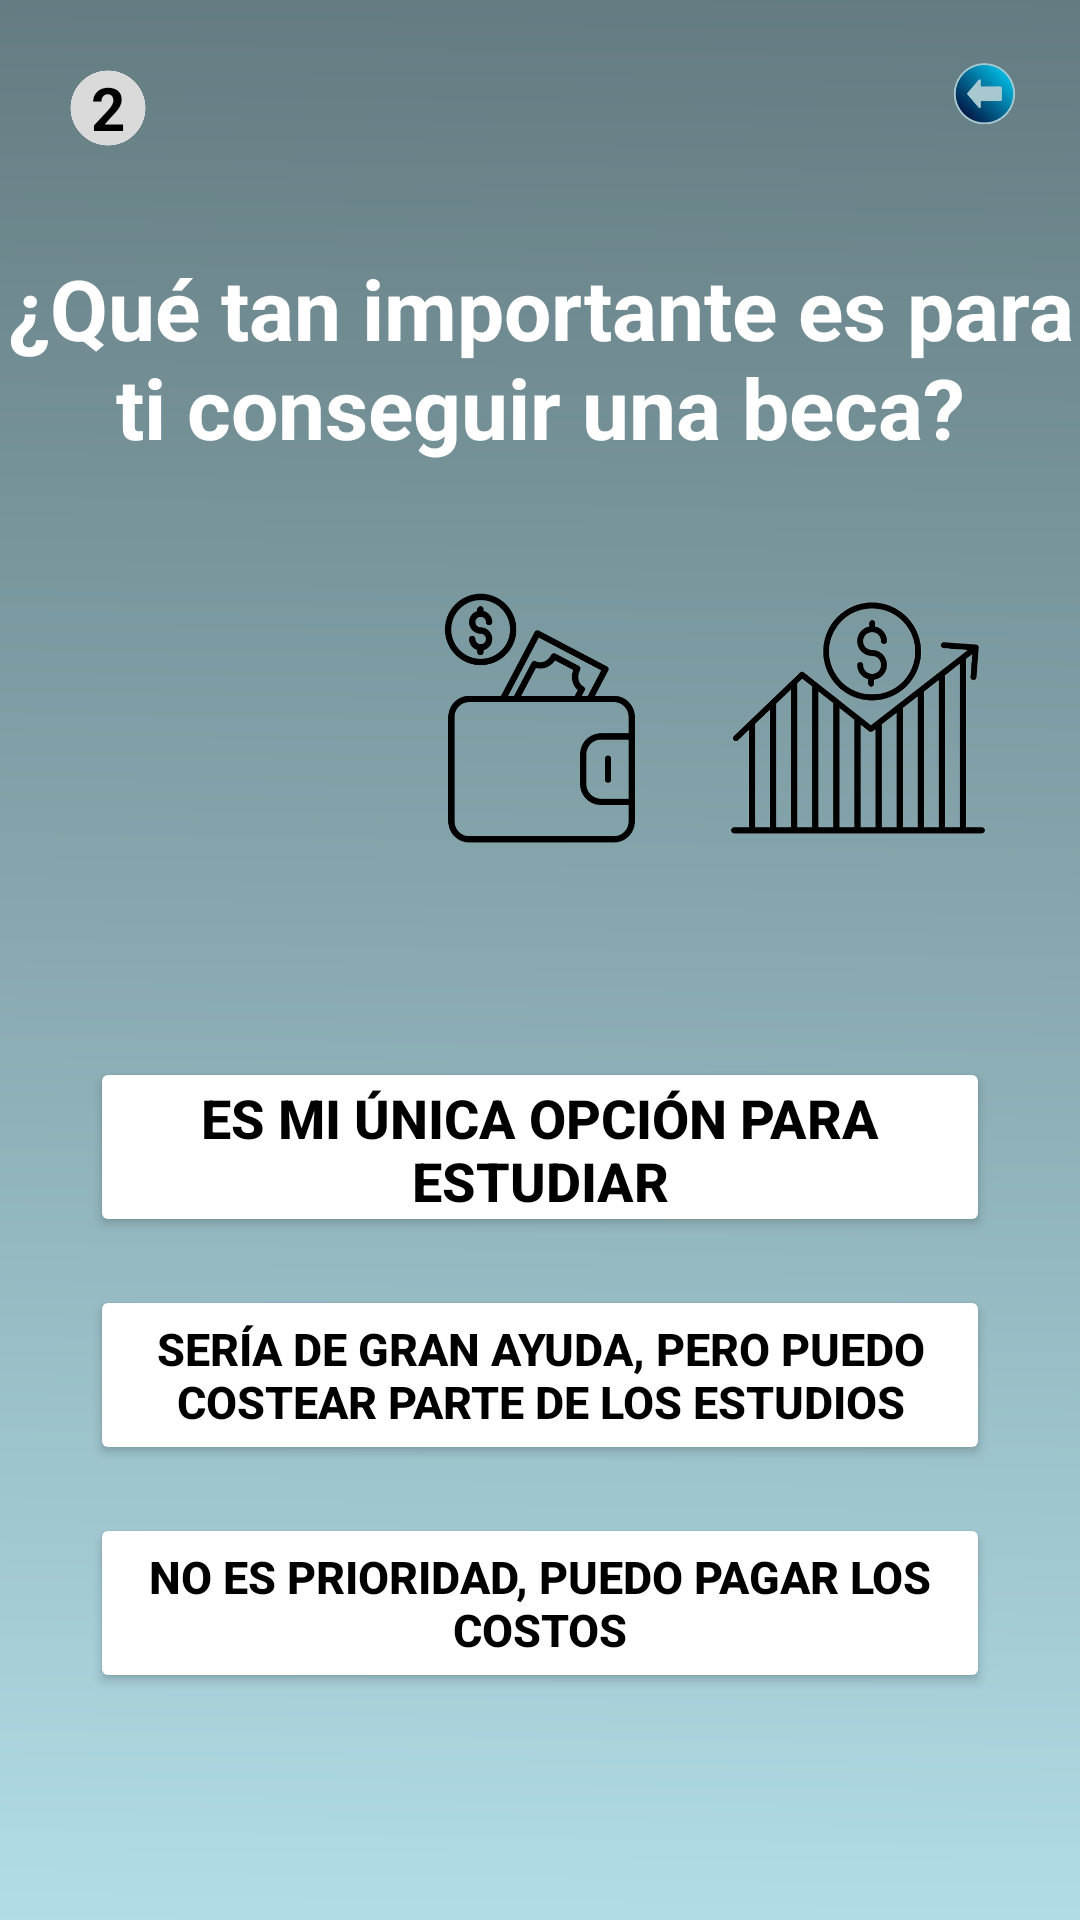

Produce the Android XML layout that renders to this screen, including the resource entries it uses.
<!-- AndroidManifest.xml: application theme Theme.MyApplication -->
<!-- res/layout/activity_costos_pregunta2.xml -->
<?xml version="1.0" encoding="utf-8"?>
<androidx.constraintlayout.widget.ConstraintLayout xmlns:android="http://schemas.android.com/apk/res/android"
    xmlns:app="http://schemas.android.com/apk/res-auto"
    xmlns:tools="http://schemas.android.com/tools"
    android:layout_width="match_parent"
    android:layout_height="match_parent">

    
    <ImageView
        android:id="@+id/fondo"
        android:layout_width="0dp"
        android:layout_height="0dp"
        android:scaleType="centerCrop"
        android:src="@drawable/fondo"
        app:layout_constraintTop_toTopOf="parent"
        app:layout_constraintBottom_toBottomOf="parent"
        app:layout_constraintStart_toStartOf="parent"
        app:layout_constraintEnd_toEndOf="parent" />

    
    <TextView
        android:id="@+id/numero_pregunta"
        android:layout_width="40dp"
        android:layout_height="40dp"
        android:backgroundTint="#DADADA"
        android:text="2"
        android:textColor="#000"
        android:gravity="center"
        android:textStyle="bold"
        android:textSize="20sp"
        android:background="@drawable/circulo"
        app:layout_constraintTop_toTopOf="parent"
        app:layout_constraintStart_toStartOf="parent"
        android:layout_margin="16dp" />

    
    <ImageView
        android:id="@+id/atras"
        android:layout_width="32dp"
        android:layout_height="32dp"
        android:src="@drawable/retroceso"
        app:layout_constraintTop_toTopOf="parent"
        app:layout_constraintEnd_toEndOf="parent"
        android:layout_margin="16dp" />

    
    <TextView
        android:id="@+id/pregunta_text"
        android:layout_width="0dp"
        android:layout_height="wrap_content"
        android:text="¿Qué tan importante es para ti conseguir una beca?"
        android:textColor="#FFFFFF"
        android:textSize="28sp"
        android:textStyle="bold"
        android:gravity="center"
        android:textAlignment="center"
        android:layout_marginTop="28dp"
        app:layout_constraintTop_toBottomOf="@id/numero_pregunta"
        app:layout_constraintStart_toStartOf="parent"
        app:layout_constraintEnd_toEndOf="parent" />

    
    <LinearLayout
        android:id="@+id/iconos"
        android:layout_width="wrap_content"
        android:layout_height="wrap_content"
        android:orientation="horizontal"
        android:layout_marginTop="40dp"
        app:layout_constraintTop_toBottomOf="@id/pregunta_text"
        app:layout_constraintStart_toStartOf="parent"
        app:layout_constraintEnd_toEndOf="parent">

        <ImageView
            android:id="@+id/icono_calculadora"
            android:layout_width="90dp"
            android:layout_height="90dp"
            android:src="@drawable/calculadora"
            android:layout_marginHorizontal="8dp" />

        <ImageView
            android:id="@+id/icono_cartera"
            android:layout_width="90dp"
            android:layout_height="90dp"
            android:src="@drawable/cartera"
            android:layout_marginHorizontal="8dp" />

        <ImageView
            android:id="@+id/crecimiento"
            android:layout_width="90dp"
            android:layout_height="90dp"
            android:src="@drawable/crecimiento"
            android:layout_marginHorizontal="8dp" />

    </LinearLayout>

    
    <LinearLayout
        android:id="@+id/opciones"
        android:layout_width="300dp"
        android:layout_height="wrap_content"
        android:orientation="vertical"
        android:layout_marginTop="60dp"
        app:layout_constraintTop_toBottomOf="@id/iconos"
        app:layout_constraintStart_toStartOf="parent"
        app:layout_constraintEnd_toEndOf="parent">

        <Button
            android:id="@+id/btn_opcion1"
            android:layout_width="match_parent"
            android:layout_height="60dp"
            android:text="Es mi única opción para estudiar"
            android:backgroundTint="#FFFFFF"
            android:textColor="#000000"
            android:textSize="18sp"
            android:textStyle="bold"
            android:layout_marginVertical="8dp"
            android:padding="8dp" />

        <Button
            android:id="@+id/btn_opcion2"
            android:layout_width="match_parent"
            android:layout_height="60dp"
            android:text="Sería de gran ayuda, pero puedo costear parte de los estudios"
            android:backgroundTint="#FFFFFF"
            android:textColor="#000000"
            android:textSize="15sp"
            android:textStyle="bold"
            android:layout_marginVertical="8dp"
            android:padding="8dp" />

        <Button
            android:id="@+id/btn_opcion3"
            android:layout_width="match_parent"
            android:layout_height="60dp"
            android:text="No es prioridad, puedo pagar los costos"
            android:backgroundTint="#FFFFFF"
            android:textColor="#000000"
            android:textSize="15sp"
            android:textStyle="bold"
            android:layout_marginVertical="8dp"
            android:padding="8dp" />

    </LinearLayout>

</androidx.constraintlayout.widget.ConstraintLayout>
<!-- resources referenced by this layout -->
<resources>
  <!-- drawable cartera: png bitmap (drawable, 14077 bytes) -->
  <!-- drawable circulo: png bitmap (drawable, 12692 bytes) -->
  <!-- drawable crecimiento: png bitmap (drawable, 65590 bytes) -->
  <!-- drawable fondo: png bitmap (drawable, 28474 bytes) -->
  <!-- drawable retroceso: png bitmap (drawable, 26073 bytes) -->
  <style name="Theme.MyApplication" parent="Base.Theme.MyApplication" />
  <style name="Base.Theme.MyApplication" parent="Theme.Material3.DayNight.NoActionBar">
          
          <item name="android:statusBarColor">#FFFFFF</item> 
      </style>
</resources>
